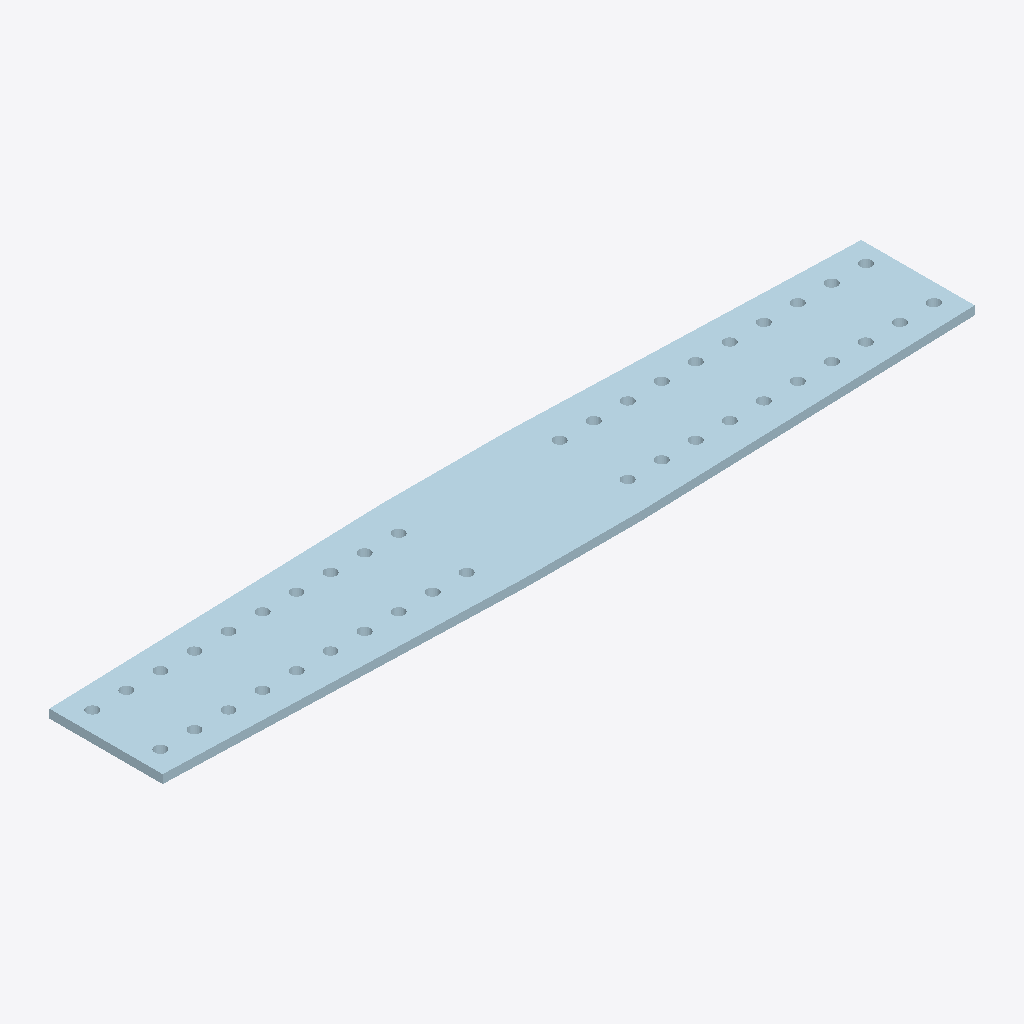
Isometric view of an IFC building model (IFC-SPF (STEP), schema IFC2X3, length unit millimetre), seen from the south-west, elements coloured by IFC class: 1 plate (pale blue).
Extent 1.8 m × 0.3 m × 0.0 m (x, y, z). Storeys (1): Undefined at 0.00 m. Elements (1): 1 IfcPlate.

HEADER;
FILE_DESCRIPTION(('ViewDefinition[AISC_Steel_Detailing]','Option [BaseQuantities:Off]','Option [GridExport:On]','Option [Assemblies:Off]','Option [Bolts:On]','Option [Rebars:On]','Option [PourObjects:Off]','Option [Welds:On]','Option [SurfaceTreatments:On]','Option [LocationBy:0]','Option [ViewColors:Off]','Option [SectionedSpine:Off]','[2 more]'),'2;1');
FILE_NAME('1284_Qty_1.ifc','2026-05-16T11:52:56',('GIOVANNIPC\\gcorrea'),('Structural Designer'),'IFC Database version: Work','Tekla Structures 2020 Service Pack 5, IFC Export','');
FILE_SCHEMA(('IFC2X3'));
ENDSEC;
DATA;
#37=IFCPROJECT('2G7ZFDNE16yBDU14FA92Me',#5,'Proyecto',$,$,$,$,(#11),#36);
#39=IFCSITE('2xvEzEinjBTea80yOTcujY',#5,'Obra',$,$,#38,$,$,.ELEMENT.,$,$,$,$,$);
#41=IFCBUILDING('0sprtd21zDr8pw73IfJxJ5',#5,'Undefined',$,$,#40,$,$,.ELEMENT.,$,$,$);
#43=IFCBUILDINGSTOREY('29hdEUCErFze9E_VIAceOd',#5,'Undefined',$,$,#42,$,$,.ELEMENT.,0.0);
#66=IFCPLATE('0EzbGMuFL9QwmZ$WehiXk2',#44,'PLATE','PL19*308','PL19*308',#48,#65,'ID0ef65416-e0f5-496b-ac23-fe0a2bb21b82');
ENDSEC;
